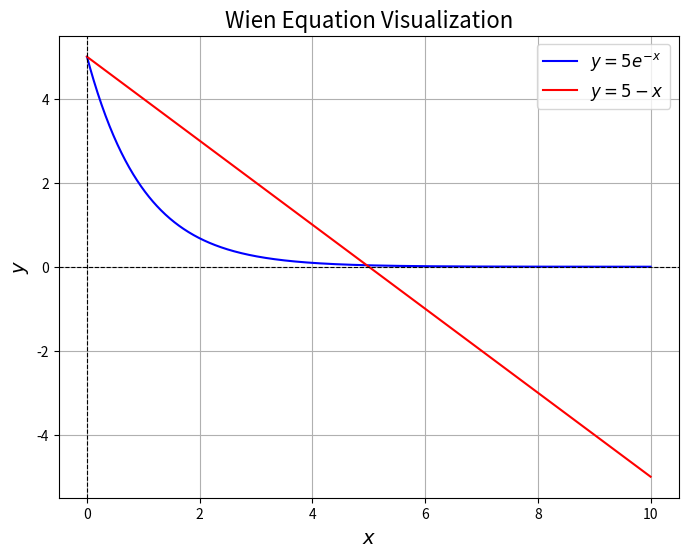

Recreate this plot in Python. (Note: this script raises an exception after producing the figure.)
"""维恩位移定律计算模块

本模块实现了维恩位移定律相关的计算功能，包括：
1. 维恩方程的图像绘制
2. 维恩位移常数的计算
3. 基于维恩位移定律的温度估算

主要函数：
- plot_wien_equation: 绘制维恩方程的图像
- solve_wien_constant: 计算维恩位移常数
- calculate_temperature: 根据波长估算温度
"""

import numpy as np
import matplotlib.pyplot as plt
from scipy.optimize import fsolve
from scipy import constants

def plot_wien_equation():
    """绘制维恩方程的两个函数图像
    
    绘制方程 5e^(-x) + x - 5 = 0 的图像解释，包括：
    - y = 5e^(-x) 曲线
    - y = 5 - x 直线
    两条曲线的交点即为方程的解
    """
    # TODO: 创建x轴数据点
    x = np.linspace(0, 10, 1000)
    
    # TODO: 创建图形并设置大小
    plt.figure(figsize=(8, 6))
    # TODO: 绘制两条曲线
    y1 = 5 * np.exp(-x)
    y2 = 5 - x
    plt.plot(x, y1, label=r"$y = 5e^{-x}$", color="blue")
    plt.plot(x, y2, label=r"$y = 5 - x$", color="red")
    # TODO: 设置坐标轴标签和标题
    plt.xlabel(r"$x$", fontsize=14)
    plt.ylabel(r"$y$", fontsize=14)
    plt.title("Wien Equation Visualization", fontsize=16)
    # TODO: 添加图例和网格
    plt.axhline(0, color="black", linewidth=0.8, linestyle="--")
    plt.axvline(0, color="black", linewidth=0.8, linestyle="--")
    plt.legend(fontsize=12)
    plt.grid(True)
    # TODO: 显示图形
    plt.show()
    pass

def wien_equation(x):
    """维恩方程：5e^(-x) + x - 5 = 0
    
    参数:
    x (float): 方程的自变量
    
    返回:
    float: 方程的函数值
    """
    # TODO: 返回维恩方程的函数值
    return 5 * np.exp(-x) + x - 5

def solve_wien_constant(x0):
    """求解维恩位移常数
    
    通过求解非线性方程 5e^(-x) + x - 5 = 0 得到 x 值，
    然后计算维恩位移常数 b = hc/(k_B * x)
    
    参数:
    x0 (float): 求解方程的初始值
    
    返回:
    tuple: (x, b)
        - x (float): 非线性方程的解
        - b (float): 维恩位移常数，单位：m·K
    """
    # TODO: 使用fsolve求解非线性方程
    x = fsolve(wien_equation, x0)[0]
    
    # TODO: 计算维恩位移常数
    h = constants.h  # 普朗克常数
    c = constants.c  # 光速
    k_B = constants.k  # 玻尔兹曼常数
    b = h * c / (k_B * x)
    
    return x, b

def calculate_temperature(wavelength, x0=5.0):
    """根据波长计算温度
    
    基于维恩位移定律 λT = b，根据辐射峰值波长计算黑体温度
    
    参数:
    wavelength (float): 峰值波长，单位：米
    x0 (float, optional): 求解方程的初始值，默认为5.0
    
    返回:
    float: 黑体温度，单位：开尔文
    """
    # 从 solve_wien_constant 返回的元组中提取 b
    _, b = solve_wien_constant(x0)
    # TODO: 计算温度
    T = b / wavelength
    return T

if __name__ == "__main__":
    # 绘制方程图像
    plot_wien_equation()
    
    # 从键盘输入初值
    try:
        x0 = float(input("请根据图像输入方程求解的初始值（建议值为4-6）："))
    except ValueError:
        print("输入无效，将使用默认值 5")
        x0 = 5
    
    # 计算维恩位移常数
    x, b = solve_wien_constant(x0)
    print(f"\n使用初值 x0 = {x0}")
    print(f"方程的解 x = {x:.6f}")
    print(f"维恩位移常数 b = {b:.6e} m·K")
    
    # 计算太阳表面温度
    wavelength_sun = 502e-9  # 502 nm 转换为米
    temperature_sun = calculate_temperature(wavelength_sun, x0)
    print(f"\n太阳表面温度估计值：{temperature_sun:.0f} K")
